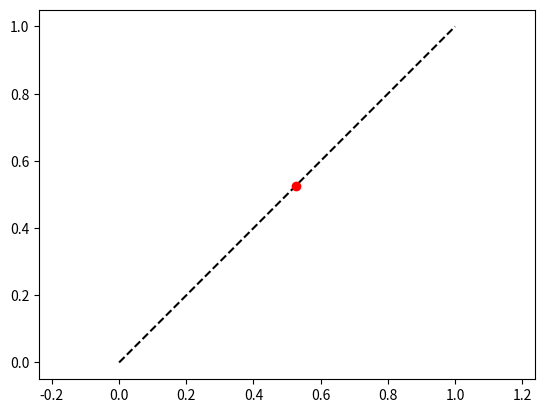

The script that saved this image:
import math
from abc import ABC
from copy import deepcopy
from enum import Enum
from typing import Callable, Optional, Union
import numpy as np

"""
A motion model is either holonomic or non-holonomic.
A holonomic model is a model where the change of the state is a function of the action only.
A non-holonomic model is a model where the change of the state is a function of the action and the state.

Supported holonomic (additive) models:
	- Omnidirectional model
		- Human model (auto-tuned)
Supported non-holonomic models:
	- Unicycle model (differential drive)
Ongoing:
	- Simple car model (non-holonomic)
Wishlist:
	- Ackermann model (non-holonomic)

Notes:
	- The state is always [x, y, theta] in this module.
	- The action is [a, b, c, ...] in this module.
	- The sampling time is always `ts` in this module.
	- The motion model is a function `f(s, a, ts)`.
	- The motion model can be called with `f(s, a, ts)`.
"""


class MotionModelType(Enum):
    """The type of a motion model."""

    HOLONOMIC = 0
    NON_HOLONOMIC = 1
    PRESET = 2
    UNKNOWN = 3


class MotionModel(ABC):
    """An interface for a motion model under `numpy`.
    `next_s = f(s, a, ts)`

    Properties:
            motion_model_type: The type of the motion model.

    Methods:
            __call__: The motion model.
            zero_state: Return the zero state of the motion model.
            zero_action: Return the zero action of the motion model.
    """

    _motion_model_type: MotionModelType

    def __init__(
        self, model: Callable, state_dim: int, action_dim: int, sampling_time: float
    ) -> None:
        self.model = model
        self.state_dim = state_dim
        self.action_dim = action_dim
        self.ts = sampling_time

    def __call__(
        self,
        state: np.ndarray,
        action: np.ndarray,
        ts: Optional[float] = None,
        **kwargs
    ) -> np.ndarray:
        """The sampling time can be changed at runtime."""
        if isinstance(ts, float) or isinstance(ts, int):
            self.ts = float(ts)
        return self.model(state, action, self.ts, **kwargs)

    @property
    def motion_model_type(self) -> MotionModelType:
        return self._motion_model_type


class OmnidirectionalModel(MotionModel):
    """Omnidirectional model.

    Args:
            state: x, y (and z).
            action: velocity x, y (and z).
    """

    _motion_model_type = MotionModelType.HOLONOMIC

    def __init__(self, sampling_time: float, state_num: int = 2) -> None:
        super().__init__(omnidirectional_model, state_num, state_num, sampling_time)


class HumanModel(MotionModel):
    """Human model is based on the omnidirectional model.

    Args:
            state: x, y, and theta.
            action: velocity (vx and vy).
    """

    _motion_model_type = MotionModelType.HOLONOMIC

    def __init__(self, sampling_time: float) -> None:
        super().__init__(human_model, 3, 2, sampling_time)


class UnicycleModel(MotionModel):
    """Unicycle model.

    Args:
            state: x, y, and theta.
            action: speed and angular speed.
    """

    _motion_model_type = MotionModelType.NON_HOLONOMIC

    def __init__(self, sampling_time: float, rk4: bool = True) -> None:
        super().__init__(unicycle_model, 3, 2, sampling_time)
        self.rk4 = rk4

    def __call__(
        self,
        state: np.ndarray,
        action: np.ndarray,
        ts: Optional[float] = None,
        **kwargs
    ) -> np.ndarray:
        return super().__call__(state, action, ts, rk4=self.rk4)


class ReciprocatingModel(MotionModel):
    """Reciprocating model under `numpy`.

    Args:
            state: x, y, and theta.
            action: speed and angular speed.
    """

    _motion_model_type = MotionModelType.PRESET

    def __init__(self, sampling_time: float, p1: tuple, p2: tuple) -> None:
        """
        Args:
                p1: The start point.
                p2: The other point.
        """
        super().__init__(reciprocating_model, 3, 1, sampling_time)
        self.p1 = p1
        self.p2 = p2

    def __call__(
        self,
        state: np.ndarray,
        action: np.ndarray,
        ts: Optional[float] = None,
        *,
        kt=None,
        **kwargs
    ) -> np.ndarray:
        """kt: The current time step. Run `quick_call` instead"""
        if kt is None:
            raise ValueError("The current time step should be provided.")
        return super().__call__(state, action, ts, kt=kt, p1=self.p1, p2=self.p2)

    def quick_call(self, kt: int, state: np.ndarray, action: np.ndarray) -> np.ndarray:
        return self.__call__(state, action, kt=kt)

    def init_state(self):
        return np.array([self.p1[0], self.p1[1], 0])


def omnidirectional_model(
    state: Union[np.ndarray], action: Union[np.ndarray], ts: float
) -> Union[np.ndarray]:
    """Omnidirectional model.

    Args:
            ts: Sampling time.
            state: x, y (and z).
            action: velocity x and y (and z).
    """
    new_state = state + ts * action
    return new_state


def human_model(
    state: Union[np.ndarray], action: Union[np.ndarray], ts: float
) -> Union[np.ndarray]:
    """Human model is based on the omnidirectional model.

    Args:
            ts: Sampling time.
            state: x, y, and theta.
            action: velocity (vx and vy).

    Notes:
            The human model is auto-tuned, which means the heading is always towards the velocity direction.
    """
    new_state = deepcopy(state)
    new_state[0] += ts * action[0]
    new_state[1] += ts * action[1]
    new_state[2] = math.atan2(action[1], action[0])
    return new_state


def unicycle_model(
    state: Union[np.ndarray],
    action: Union[np.ndarray],
    ts: float,
    rk4: bool = True,
) -> Union[np.ndarray]:
    """Unicycle model.

    Args:
            ts: Sampling time.
            state: x, y, and theta.
            action: speed and angular speed.
            rk4: If True, use Runge-Kutta 4 to refine the model.
    """

    def d_state_f(state, action):
        return ts * np.array(
            [action[0] * np.cos(state[2]), action[0] * np.sin(state[2]), action[1]]
        )

    def shift_theta(x):
        theta = x[2]
        x[2] = np.arctan2(np.sin(theta), np.cos(theta))

        return x

    if rk4:
        k1 = d_state_f(state, action)
        k2 = d_state_f(state + 0.5 * k1, action)
        k3 = d_state_f(state + 0.5 * k2, action)
        k4 = d_state_f(state + k3, action)
        d_state = (1 / 6) * (k1 + 2 * k2 + 2 * k3 + k4)
    else:
        d_state = d_state(state, action)

    return shift_theta(state + d_state)


def reciprocating_model(
    state: Union[np.ndarray],
    action: Union[np.ndarray],
    ts: float,
    kt: int,
    p1: tuple,
    p2: tuple,
) -> Union[np.ndarray]:
    """Reciprocating model (start from p1).

    Args:
            ts: Sampling time.
            state: x, y, theta.
            action: speed.
            kt: The current time step.
            p1: The first point.
            p2: The second point.
    """
    if action[0] == 0:
        return state

    discrete_period = (
        int(2 * np.linalg.norm(np.array(p1) - np.array(p2)) / action[0] / ts) + 1
    )
    progress = kt % discrete_period / discrete_period
    if progress < 0.5:
        theta = np.arctan2(p2[1] - p1[1], p2[0] - p1[0])
    else:
        theta = np.arctan2(p1[1] - p2[1], p1[0] - p2[0])
    x = 2 * abs(0.5 - progress) * p1[0] + 2 * (0.5 - abs(0.5 - progress)) * p2[0]
    y = 2 * abs(0.5 - progress) * p1[1] + 2 * (0.5 - abs(0.5 - progress)) * p2[1]
    return np.array([x, y, theta])


def car_model(
    state: Union[np.ndarray], action: Union[np.ndarray], ts: float
) -> Union[np.ndarray]:
    """http://msl.cs.uiuc.edu/planning/node658.html"""
    raise NotImplementedError


if __name__ == "__main__":
    import matplotlib.pyplot as plt

    model = ReciprocatingModel(0.1, (0, 0), (1, 1))
    state = model.init_state()

    fig, ax = plt.subplots()
    for i in range(100):
        ax.cla()
        ax.plot([0, 1], [0, 1], "k--")
        state = model.quick_call(i, state, np.array([0.5]))
        ax.plot(state[0], state[1], "ro")
        ax.axis("equal")
        plt.pause(0.1)

    plt.show()
